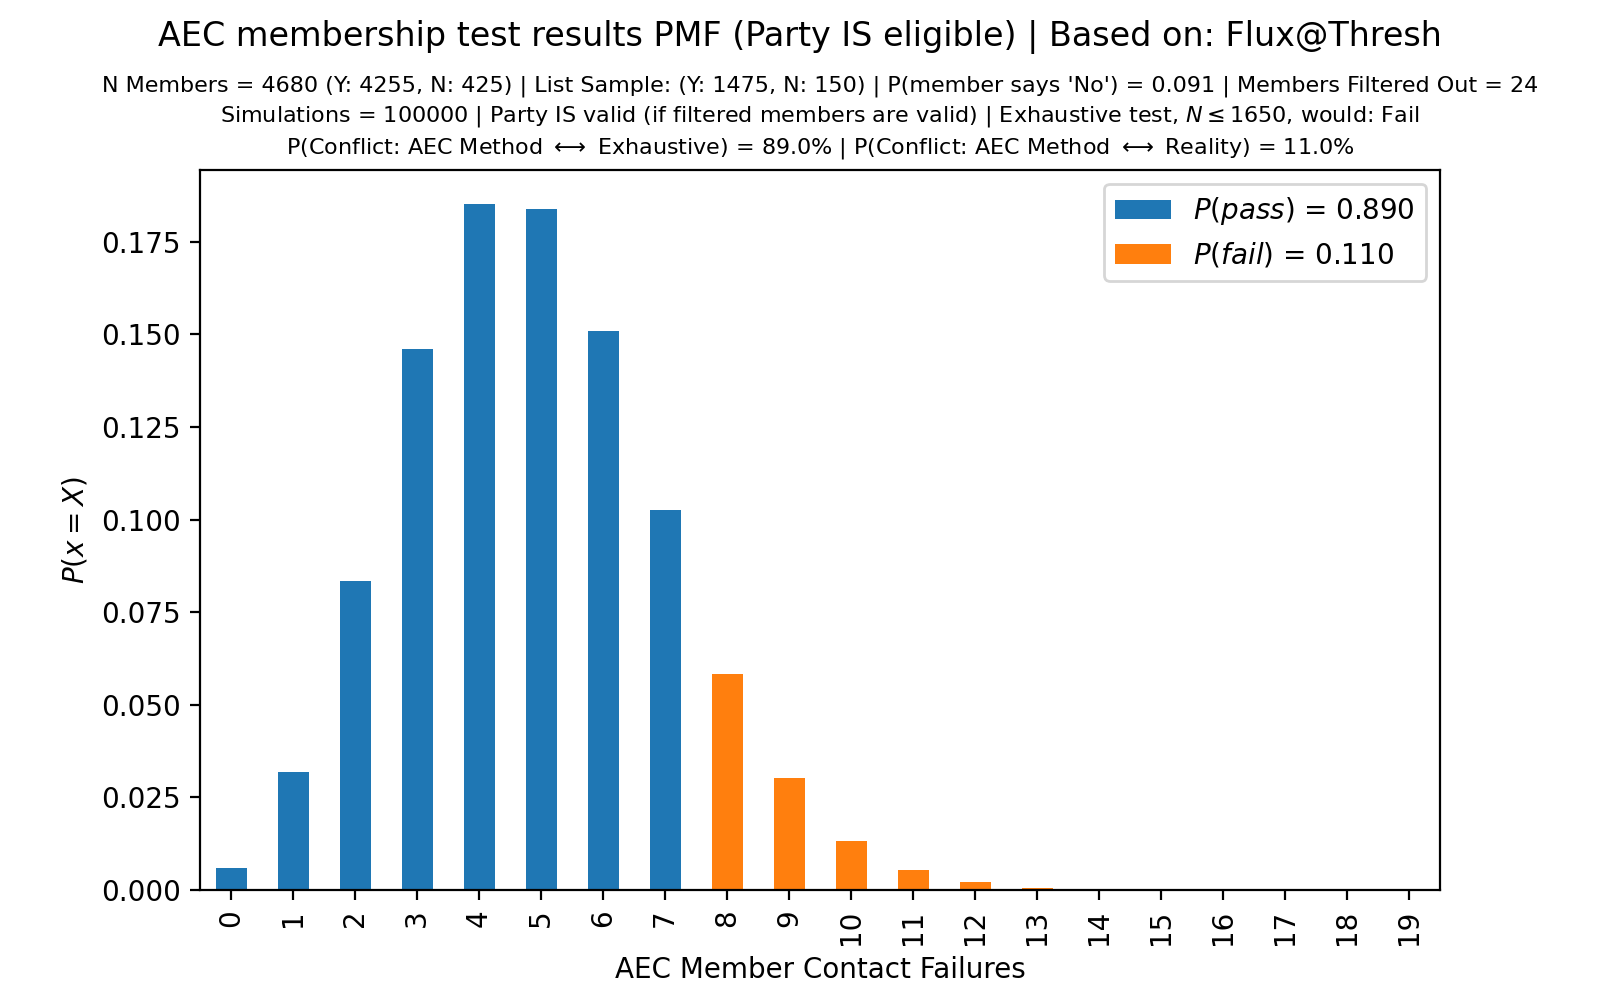

Data behind this chart, as committed beside it:
, $P(pass)$ = 0.890, $P(fail)$ = 0.110
0, 0.00603, 0.0
1, 0.03194, 0.0
2, 0.08355, 0.0
3, 0.1461, 0.0
4, 0.1852, 0.0
5, 0.1838, 0.0
6, 0.1508, 0.0
7, 0.1025, 0.0
8, 0.0, 0.05831
9, 0.0, 0.03013
10, 0.0, 0.01321
11, 0.0, 0.0053
12, 0.0, 0.00208
13, 0.0, 0.00056
14, 0.0, 0.00016
15, 0.0, 4e-05
16, 0.0, 2e-05
17, 0.0, 0.0
18, 0.0, 1e-05
19, 0.0, 0.0
